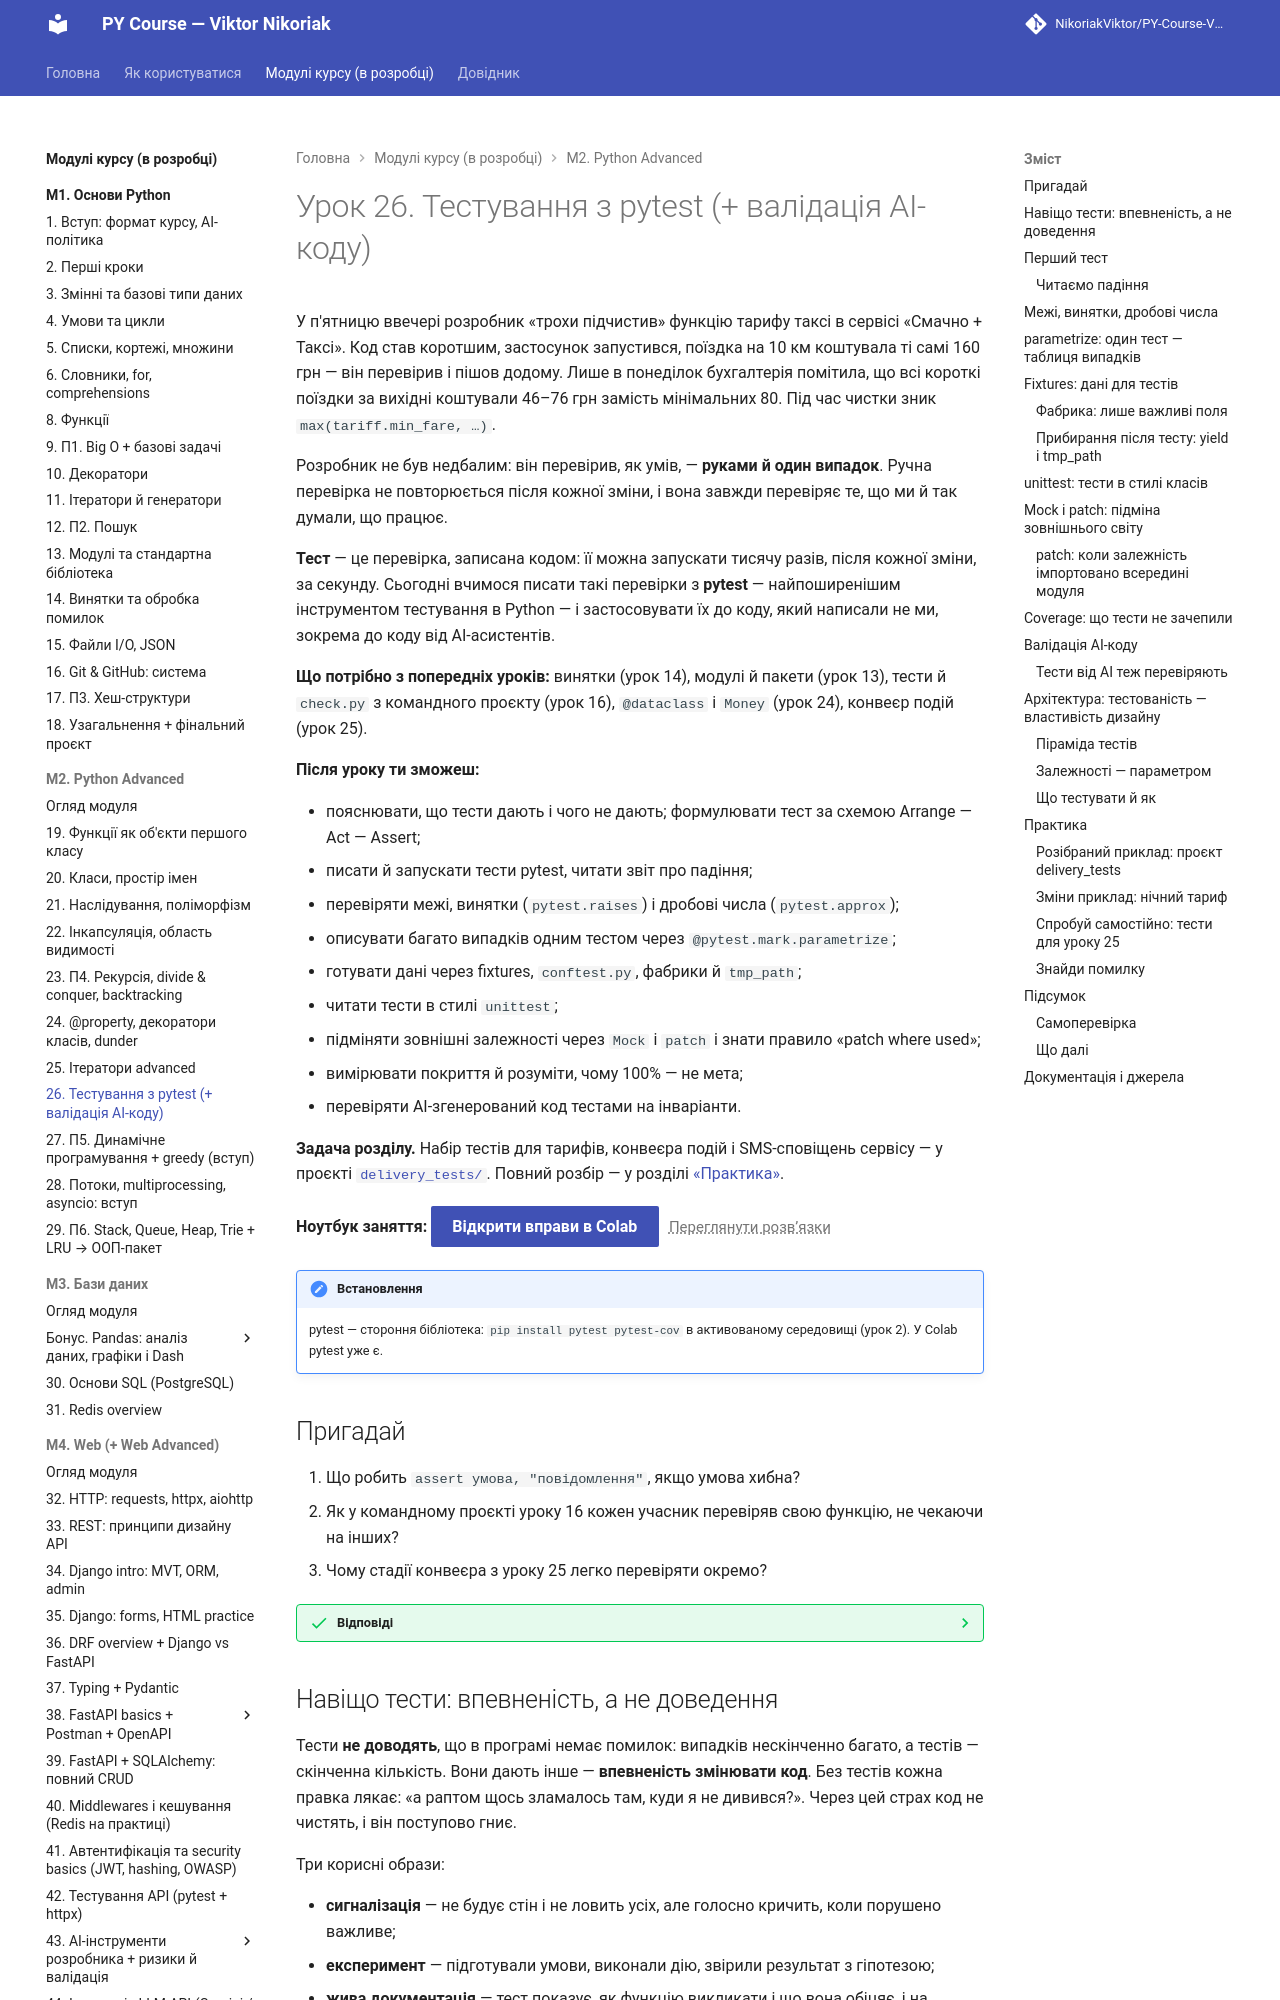

repository: AlinaRadchenko/PY-Course-Victor-Nikoriak-22-09-2026 · page: modules/m2/lesson_26/index.html · generator: mkdocs

# Урок 26. Тестування з pytest (+ валідація AI-коду)

У п'ятницю ввечері розробник «трохи підчистив» функцію тарифу таксі в сервісі «Смачно + Таксі». Код став коротшим, застосунок запустився, поїздка на 10 км коштувала ті самі 160 грн — він перевірив і пішов додому. Лише в понеділок бухгалтерія помітила, що всі короткі поїздки за вихідні коштували 46–76 грн замість мінімальних 80. Під час чистки зник `max(tariff.min_fare, …)`.

Розробник не був недбалим: він перевірив, як умів, — **руками й один випадок**. Ручна перевірка не повторюється після кожної зміни, і вона завжди перевіряє те, що ми й так думали, що працює.

**Тест** — це перевірка, записана кодом: її можна запускати тисячу разів, після кожної зміни, за секунду. Сьогодні вчимося писати такі перевірки з **pytest** — найпоширенішим інструментом тестування в Python — і застосовувати їх до коду, який написали не ми, зокрема до коду від AI-асистентів.

**Що потрібно з попередніх уроків:** винятки (урок 14), модулі й пакети (урок 13), тести й `check.py` з командного проєкту (урок 16), `@dataclass` і `Money` (урок 24), конвеєр подій (урок 25).

**Після уроку ти зможеш:**

- пояснювати, що тести дають і чого не дають; формулювати тест за схемою Arrange — Act — Assert;
- писати й запускати тести pytest, читати звіт про падіння;
- перевіряти межі, винятки (`pytest.raises`) і дробові числа (`pytest.approx`);
- описувати багато випадків одним тестом через `@pytest.mark.parametrize`;
- готувати дані через fixtures, `conftest.py`, фабрики й `tmp_path`;
- читати тести в стилі `unittest`;
- підміняти зовнішні залежності через `Mock` і `patch` і знати правило «patch where used»;
- вимірювати покриття й розуміти, чому 100% — не мета;
- перевіряти AI-згенерований код тестами на інваріанти.

**Задача розділу.** Набір тестів для тарифів, конвеєра подій і SMS-сповіщень сервісу — у проєкті [`delivery_tests/`](https://github.com/NikoriakViktor/PY-Course-Victor-Nikoriak-22-09-2026/tree/main/module_2/lessons/lesson_26_pytest_testing/delivery_tests). Повний розбір — у розділі [«Практика»](#practice).

**Ноутбук заняття:** [Відкрити вправи в Colab](https://colab.research.google.com/github/NikoriakViktor/PY-Course-Victor-Nikoriak-22-09-2026/blob/main/module_2/lessons/lesson_26_pytest_testing/note_lesson_26_pytest_student.ipynb){ .md-button .md-button--primary } [Переглянути розв’язки](https://github.com/NikoriakViktor/PY-Course-Victor-Nikoriak-22-09-2026/blob/main/module_2/lessons/lesson_26_pytest_testing/note_lesson_26_pytest.ipynb){ .solutions-link }

!!! note "Встановлення"
    pytest — стороння бібліотека: `pip install pytest pytest-cov` в активованому середовищі (урок 2). У Colab pytest уже є.

## Пригадай

1. Що робить `assert умова, "повідомлення"`, якщо умова хибна?
2. Як у командному проєкті уроку 16 кожен учасник перевіряв свою функцію, не чекаючи на інших?
3. Чому стадії конвеєра з уроку 25 легко перевіряти окремо?

??? success "Відповіді"

    1. Кидає `AssertionError` з повідомленням; якщо умова правдива — нічого не робить.
    2. Тести його задачі підставляли готові заглушки замість функцій інших учасників (`helpers.replaced`).
    3. Кожна стадія приймає будь-яке ітерабельне: для перевірки досить списку з кількох рядків.
